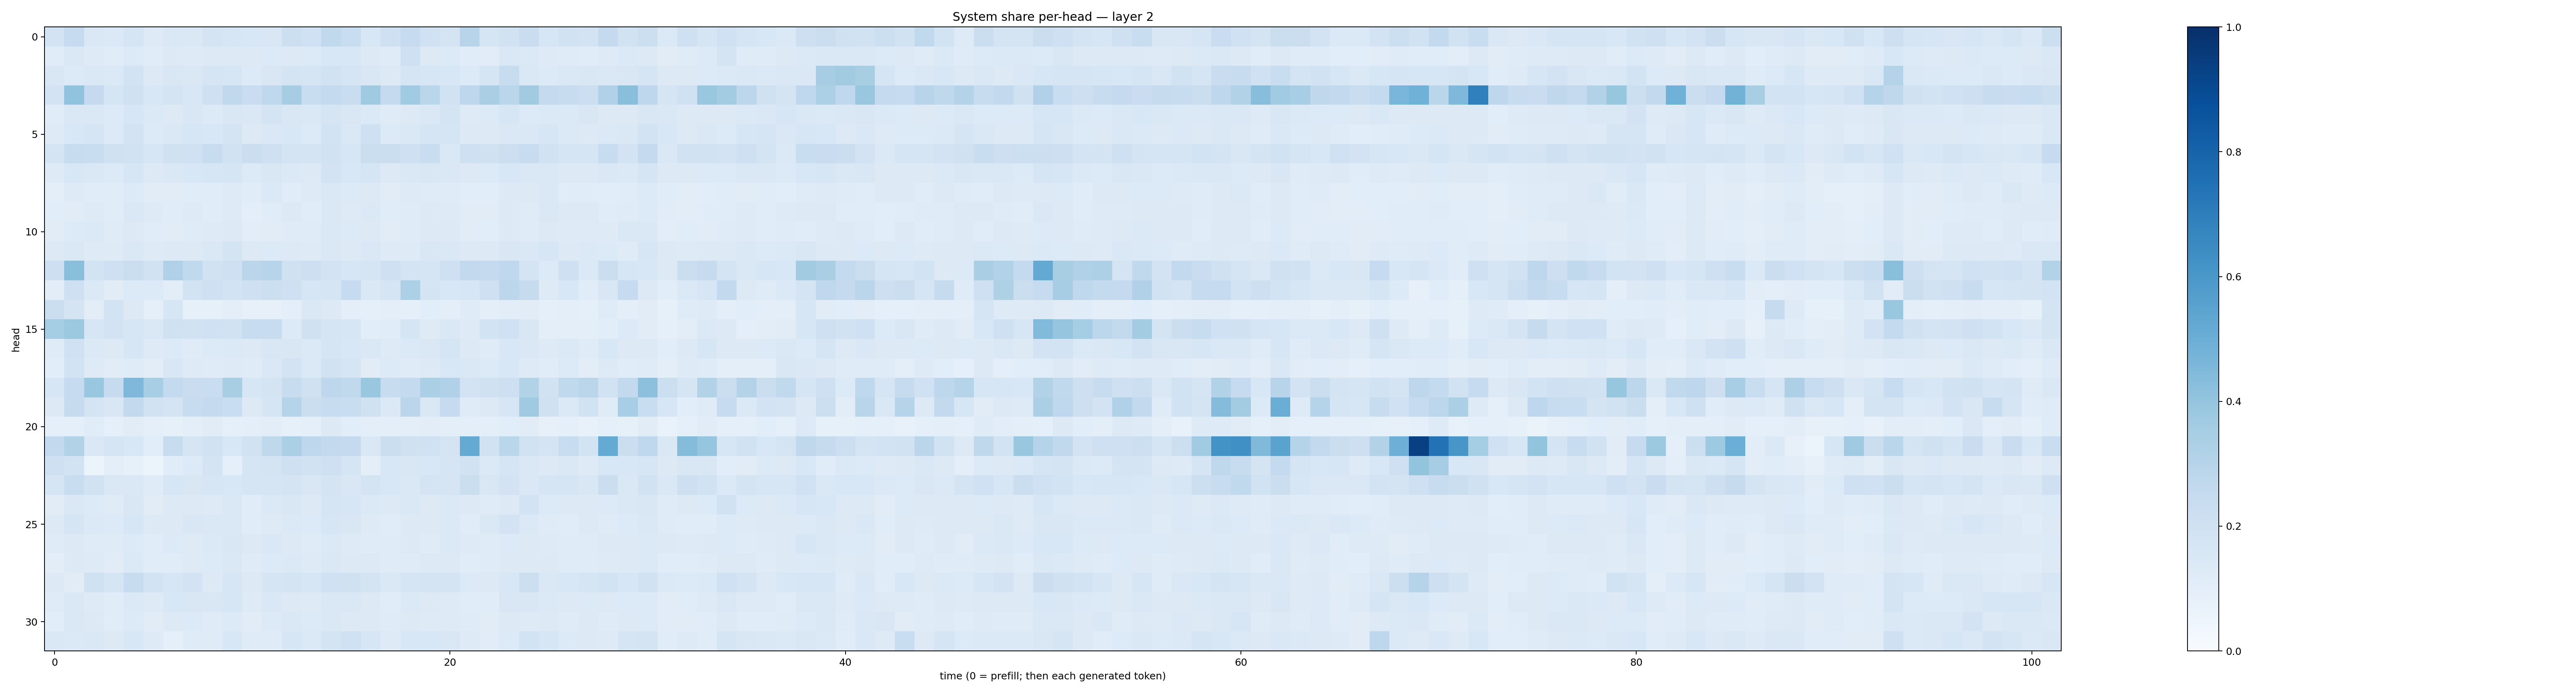

The data file committed next to this chart (first rows):
0.18099354, 0.24868184, 0.14141408, 0.13850546, 0.17106067, 0.12139488, 0.14690374, 0.14610484, 0.17606981, 0.16222234, 0.15248579, 0.14920826, 0.21790314, 0.20182246, 0.26228425, 0.23372263, 0.15501322, 0.2039137, 0.24873042, 0.19992681, 0.17500162, 0.29493693, 0.16731025, 0.18782254
0.1171, 0.1431, 0.123, 0.1164, 0.135, 0.1163, 0.1258, 0.1222, 0.1311, 0.1324, 0.1276, 0.1353, 0.132, 0.1334, 0.1555, 0.1537, 0.1312, 0.1192, 0.2063, 0.1271, 0.1329, 0.1158, 0.1102, 0.1452
0.1516, 0.1346, 0.1421, 0.1373, 0.187, 0.1293, 0.1521, 0.1481, 0.1642, 0.1613, 0.1335, 0.1522, 0.1762, 0.1715, 0.192, 0.1693, 0.1491, 0.1319, 0.1646, 0.1582, 0.1539, 0.1359, 0.1666, 0.2357
0.1819, 0.4037, 0.2523, 0.1652, 0.1966, 0.155, 0.1729, 0.1529, 0.2082, 0.2644, 0.227, 0.2663, 0.3507, 0.2308, 0.2547, 0.2325, 0.3686, 0.2527, 0.3651, 0.2856, 0.1915, 0.2743, 0.338, 0.2872
0.1156, 0.146, 0.1415, 0.1339, 0.1629, 0.1378, 0.1286, 0.1494, 0.1352, 0.1501, 0.1424, 0.173, 0.1487, 0.1421, 0.1686, 0.1492, 0.1403, 0.1197, 0.126, 0.1418, 0.1756, 0.1242, 0.1356, 0.1594
0.1245, 0.1541, 0.1708, 0.1366, 0.1809, 0.1358, 0.1426, 0.1611, 0.1555, 0.1785, 0.1287, 0.1431, 0.155, 0.1358, 0.1837, 0.1457, 0.2058, 0.1357, 0.1472, 0.1672, 0.1652, 0.1311, 0.1292, 0.1412
0.1789, 0.2353, 0.2318, 0.1971, 0.1942, 0.1617, 0.1971, 0.2027, 0.2348, 0.1882, 0.2243, 0.2061, 0.1761, 0.1784, 0.1896, 0.1567, 0.2227, 0.2256, 0.2096, 0.2342, 0.1454, 0.2047, 0.1956, 0.2176
0.1229, 0.1561, 0.147, 0.1363, 0.1588, 0.1253, 0.1436, 0.1538, 0.1583, 0.1642, 0.1334, 0.1518, 0.1397, 0.1311, 0.1829, 0.1535, 0.1659, 0.1284, 0.1439, 0.1496, 0.1445, 0.1312, 0.1347, 0.1542
0.0984, 0.1246, 0.1167, 0.1156, 0.1343, 0.1132, 0.1113, 0.1151, 0.1144, 0.1215, 0.1141, 0.1375, 0.1171, 0.1216, 0.1411, 0.1331, 0.1274, 0.1097, 0.1249, 0.1197, 0.1174, 0.1078, 0.106, 0.1308
0.1076, 0.1122, 0.1219, 0.1149, 0.1453, 0.1228, 0.1169, 0.1245, 0.1143, 0.1222, 0.09715, 0.1155, 0.1264, 0.1171, 0.1441, 0.1221, 0.1394, 0.1143, 0.12, 0.1278, 0.1243, 0.1108, 0.1123, 0.1258
0.1105, 0.1342, 0.1372, 0.119, 0.1314, 0.117, 0.113, 0.1188, 0.1241, 0.1286, 0.1022, 0.111, 0.1182, 0.1193, 0.1419, 0.1355, 0.1263, 0.1122, 0.1207, 0.1262, 0.1257, 0.1129, 0.109, 0.1315
0.1264, 0.1416, 0.1247, 0.1236, 0.1407, 0.1231, 0.1284, 0.1292, 0.144, 0.1743, 0.1271, 0.1357, 0.1257, 0.1237, 0.1451, 0.1301, 0.1455, 0.1219, 0.1236, 0.1517, 0.1434, 0.1272, 0.1289, 0.1518
0.2141, 0.4254, 0.1868, 0.205, 0.2253, 0.194, 0.3188, 0.2621, 0.1937, 0.2064, 0.2815, 0.293, 0.1975, 0.2111, 0.181, 0.1634, 0.1659, 0.2107, 0.1782, 0.1676, 0.2089, 0.2616, 0.2516, 0.2687
0.1043, 0.2084, 0.1369, 0.1099, 0.1355, 0.1365, 0.1025, 0.1865, 0.2047, 0.1863, 0.2047, 0.2182, 0.2035, 0.1596, 0.171, 0.2461, 0.1467, 0.1703, 0.3296, 0.1736, 0.1542, 0.1611, 0.209, 0.2809
0.2254, 0.1728, 0.1042, 0.1848, 0.126, 0.08759, 0.1588, 0.08353, 0.08546, 0.09813, 0.07952, 0.08066, 0.09927, 0.1482, 0.1251, 0.09628, 0.09329, 0.09711, 0.09206, 0.1068, 0.1006, 0.1184, 0.09795, 0.1043
0.352, 0.3777, 0.1564, 0.1835, 0.1608, 0.1483, 0.1958, 0.1892, 0.2005, 0.1897, 0.236, 0.2383, 0.1338, 0.1982, 0.168, 0.1596, 0.1087, 0.1168, 0.1652, 0.124, 0.1483, 0.1215, 0.1869, 0.2029
0.1205, 0.2026, 0.1377, 0.1251, 0.1568, 0.1236, 0.1338, 0.1175, 0.1364, 0.1396, 0.1316, 0.1506, 0.1514, 0.1374, 0.1668, 0.1544, 0.1429, 0.1219, 0.1377, 0.1434, 0.1682, 0.1285, 0.1189, 0.154
0.1057, 0.1844, 0.1218, 0.1095, 0.1174, 0.1035, 0.1514, 0.1246, 0.1201, 0.1229, 0.1209, 0.1422, 0.1816, 0.1371, 0.194, 0.1647, 0.1109, 0.1331, 0.1195, 0.127, 0.1526, 0.1437, 0.1367, 0.156
0.162, 0.2469, 0.3867, 0.2447, 0.4503, 0.345, 0.2566, 0.2293, 0.2331, 0.3419, 0.1584, 0.1795, 0.2395, 0.1954, 0.2741, 0.2646, 0.3835, 0.2414, 0.2562, 0.3356, 0.3169, 0.1832, 0.1975, 0.212
0.1292, 0.2435, 0.1783, 0.1492, 0.2609, 0.1888, 0.1796, 0.2372, 0.2519, 0.2334, 0.1294, 0.1704, 0.3016, 0.2214, 0.2391, 0.2316, 0.1958, 0.1405, 0.284, 0.1466, 0.247, 0.1198, 0.1273, 0.1564
0.08898, 0.0886, 0.1139, 0.08891, 0.1127, 0.08724, 0.08391, 0.09645, 0.1107, 0.09014, 0.09559, 0.1049, 0.0859, 0.09149, 0.1313, 0.1079, 0.09838, 0.09591, 0.09457, 0.1016, 0.09575, 0.09857, 0.101, 0.1058
0.2591, 0.3094, 0.1484, 0.1667, 0.1532, 0.1091, 0.2372, 0.17, 0.1896, 0.156, 0.1923, 0.2728, 0.3344, 0.274, 0.2582, 0.2508, 0.1468, 0.2207, 0.1967, 0.2023, 0.1725, 0.5193, 0.1918, 0.289
0.2057, 0.1866, 0.05893, 0.09795, 0.08282, 0.05278, 0.1134, 0.1364, 0.1735, 0.08673, 0.1663, 0.1777, 0.2051, 0.1892, 0.2045, 0.1691, 0.09704, 0.155, 0.149, 0.1546, 0.166, 0.1927, 0.1392, 0.169
0.1664, 0.2323, 0.1889, 0.1483, 0.1476, 0.1181, 0.1617, 0.1502, 0.1613, 0.1558, 0.1716, 0.1662, 0.1751, 0.1501, 0.172, 0.1517, 0.1747, 0.1547, 0.1436, 0.1762, 0.1689, 0.2198, 0.1515, 0.1802
0.1129, 0.1477, 0.1355, 0.121, 0.1499, 0.1127, 0.1286, 0.1292, 0.1229, 0.1456, 0.1156, 0.1393, 0.1521, 0.13, 0.1653, 0.1631, 0.1395, 0.1311, 0.1455, 0.128, 0.1389, 0.1292, 0.1179, 0.1281
0.1293, 0.171, 0.1386, 0.1345, 0.1599, 0.129, 0.1297, 0.1499, 0.1456, 0.1464, 0.1141, 0.1223, 0.1391, 0.1348, 0.1624, 0.1492, 0.1238, 0.114, 0.1323, 0.1282, 0.1397, 0.1158, 0.1412, 0.1819
0.1208, 0.1294, 0.1179, 0.1187, 0.1357, 0.1142, 0.1333, 0.1225, 0.1372, 0.1496, 0.1325, 0.1452, 0.1289, 0.1177, 0.1393, 0.1249, 0.1185, 0.1178, 0.1308, 0.121, 0.1382, 0.1217, 0.1178, 0.1359
0.1027, 0.1261, 0.1223, 0.1128, 0.1401, 0.1161, 0.117, 0.1241, 0.1331, 0.1477, 0.1199, 0.1365, 0.1386, 0.124, 0.1454, 0.1282, 0.1292, 0.1184, 0.1198, 0.1276, 0.1322, 0.1146, 0.1191, 0.1307
0.1266, 0.113, 0.1985, 0.1644, 0.24, 0.1857, 0.1626, 0.1822, 0.1305, 0.1617, 0.1259, 0.1677, 0.1724, 0.1582, 0.2018, 0.199, 0.1756, 0.1426, 0.1661, 0.1738, 0.1749, 0.1335, 0.1284, 0.1541
0.1196, 0.1417, 0.124, 0.1139, 0.1385, 0.124, 0.1559, 0.1491, 0.1502, 0.1571, 0.1231, 0.147, 0.1318, 0.1234, 0.1431, 0.143, 0.1257, 0.116, 0.1385, 0.1263, 0.1216, 0.1143, 0.1163, 0.152
0.1066, 0.1478, 0.1293, 0.1166, 0.1349, 0.1119, 0.1316, 0.1346, 0.121, 0.1364, 0.1114, 0.1342, 0.1476, 0.1344, 0.1468, 0.1322, 0.1286, 0.1191, 0.1259, 0.1213, 0.1239, 0.1185, 0.1113, 0.1306
0.1416, 0.1379, 0.1425, 0.1326, 0.1543, 0.1212, 0.08657, 0.1199, 0.1199, 0.1531, 0.1184, 0.1178, 0.1607, 0.1395, 0.1735, 0.2003, 0.1582, 0.1244, 0.1548, 0.1528, 0.1505, 0.1237, 0.1107, 0.134
